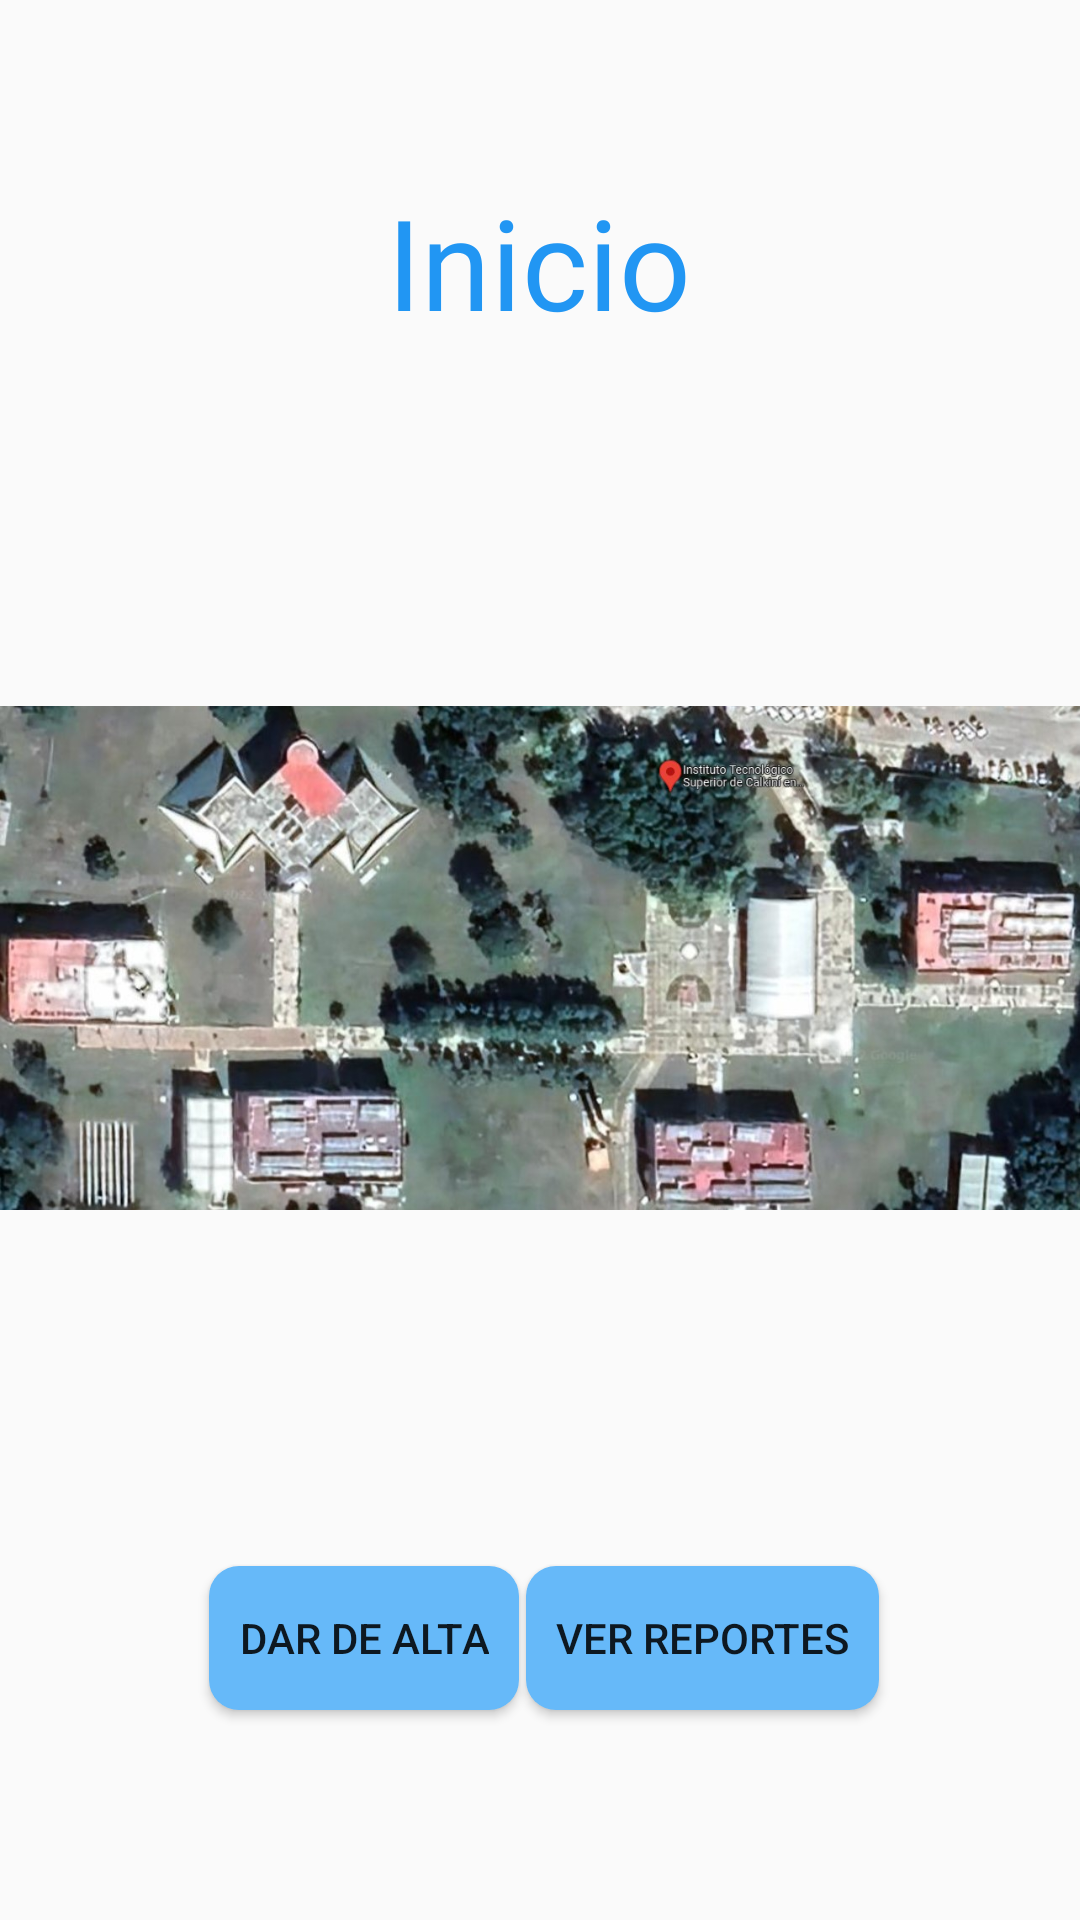

The Android layout XML behind this screen, and the referenced resources:
<!-- AndroidManifest.xml: application theme Theme.TomaAguaApp -->
<!-- res/layout/activity_principal_admin.xml -->
<?xml version="1.0" encoding="utf-8"?>
<androidx.constraintlayout.widget.ConstraintLayout xmlns:android="http://schemas.android.com/apk/res/android"
    xmlns:app="http://schemas.android.com/apk/res-auto"
    xmlns:tools="http://schemas.android.com/tools"
    android:layout_width="match_parent"
    android:layout_height="match_parent"
    tools:context=".PrincipalAdminActivity">

    <TextView
        android:id="@+id/titleInicio"
        style="@style/text_title"
        android:layout_width="wrap_content"
        android:layout_height="wrap_content"
        android:text="@string/txt_title_inicio"
        app:layout_constraintBottom_toBottomOf="parent"
        app:layout_constraintEnd_toEndOf="parent"
        app:layout_constraintHorizontal_bias="0.498"
        app:layout_constraintStart_toStartOf="parent"
        app:layout_constraintTop_toTopOf="parent"
        app:layout_constraintVertical_bias="0.087"
        tools:ignore="TextContrastCheck" />

    <ImageView
        android:id="@+id/imageView"
        android:layout_width="wrap_content"
        android:layout_height="wrap_content"
        android:contentDescription="@string/txt_desc_mapatec"
        app:layout_constraintBottom_toBottomOf="parent"
        app:layout_constraintStart_toStartOf="parent"
        app:layout_constraintTop_toTopOf="parent"
        app:layout_constraintVertical_bias="0.498"
        app:srcCompat="@mipmap/mapatec" />

    <Button
        android:id="@+id/button_reportes"
        android:layout_width="wrap_content"
        android:layout_height="wrap_content"
        android:background="@drawable/button_normal"
        android:padding="10dp"
        android:text="@string/btn_gotoverreportes"
        app:layout_constraintBottom_toBottomOf="parent"
        app:layout_constraintEnd_toEndOf="parent"
        app:layout_constraintHorizontal_bias="0.724"
        app:layout_constraintStart_toStartOf="parent"
        app:layout_constraintTop_toTopOf="parent"
        app:layout_constraintVertical_bias="0.882" />

    <Button
        android:id="@+id/button_dar_alta"
        android:layout_width="wrap_content"
        android:layout_height="wrap_content"
        android:background="@drawable/button_normal"
        android:padding="10dp"
        android:text="@string/btn_gotodaralta"
        app:layout_constraintBottom_toBottomOf="parent"
        app:layout_constraintEnd_toEndOf="parent"
        app:layout_constraintHorizontal_bias="0.272"
        app:layout_constraintStart_toStartOf="@+id/imageView"
        app:layout_constraintTop_toTopOf="parent"
        app:layout_constraintVertical_bias="0.882" />
</androidx.constraintlayout.widget.ConstraintLayout>
<!-- resources referenced by this layout -->
<resources>
  <!-- drawable button_normal (drawable) -->
  <?xml version="1.0" encoding="utf-8"?>
  <shape xmlns:android="http://schemas.android.com/apk/res/android" android:shape="rectangle">
      <solid android:color="#66B9F9" />
      <corners android:radius="10dp" ></corners>
  </shape>
  <!-- mipmap mapatec: jpg bitmap (mipmap-xhdpi, 173990 bytes) -->
  <string name="btn_gotodaralta">Dar de alta</string>
  <string name="btn_gotoverreportes">Ver reportes</string>
  <string name="txt_desc_mapatec">Mapa del Tecnológico vía satélital</string>
  <string name="txt_title_inicio">Inicio</string>
  <style name="text_title">
          <item name="android:textSize">42sp</item>
          <item name="android:textColor">@color/title</item>
          <item name="android:layout_margin">10dp</item>
          <item name="android:fontFamily">@font/bree_serif</item>
      </style>
  <style name="Theme.TomaAguaApp" parent="Theme.AppCompat.Light.NoActionBar">
  
          
          <item name="colorPrimary">
              @color/purple_500
          </item>
          <item name="colorPrimaryVariant">
              @color/purple_700
          </item>
          <item name="colorOnPrimary">
              @color/white
          </item>
          
          <item name="colorSecondary">
              @color/teal_200
          </item>
          <item name="colorSecondaryVariant">
              @color/teal_700
          </item>
          <item name="colorOnSecondary">
              @color/black
          </item>
          
          <item name="android:statusBarColor" tools:targetApi="l">
              ?attr/colorPrimaryVariant
          </item>
          
      </style>
  <color name="title">#2196F3</color>
  <color name="purple_500">
          #0CA9F1
      </color>
  <color name="purple_700">
          #FF3700B3
      </color>
  <color name="white">
          #FFFFFFFF
      </color>
  <color name="teal_200">
          #FF03DAC5
      </color>
  <color name="teal_700">
          #FF018786
      </color>
  <color name="black">
          #FF000000
      </color>
</resources>
